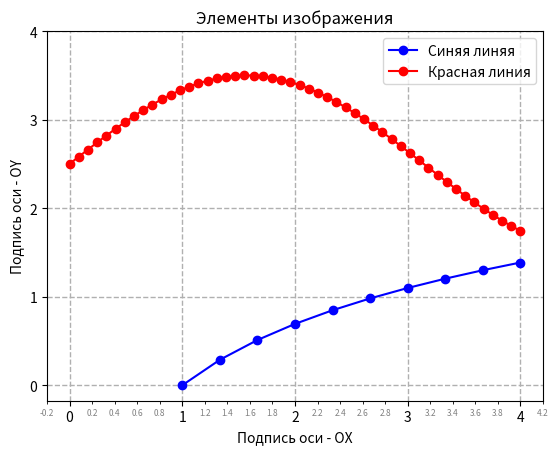

Write Python code to recreate this figure.
# -*- coding: utf-8 -*-
import matplotlib.pyplot as plt
from matplotlib.ticker import FormatStrFormatter, AutoMinorLocator
import numpy as np
 
x1 = np.linspace(1, 4, 10)
y1 = lambda x1: np.log(x1)

x2 = np.linspace(0, 4)
y2 = lambda x2: np.sin(x2)+2.5

fig = plt.figure()

plt.plot(x1, y1(x1) , color='blue', marker = 'o', label='Синяя линяя')
plt.plot(x2, y2(x2), color='red', marker= 'o', label='Красная линия')

#plt.scatter(x1, y1(x1), marker='o', s=10, color='grey')

plt.subplot().xaxis.set_minor_locator(AutoMinorLocator())
plt.subplot().xaxis.set_minor_formatter(FormatStrFormatter('%.1f'))
plt.tick_params(axis='both', which='minor', labelcolor='grey', labelsize=6)
plt.xticks([i for i in range(0, 5)])
plt.yticks([i for i in range(0, 5)])

plt.grid(True, linestyle='--', linewidth=1)

plt.title('Элементы изображения')
plt.ylabel('Подпись оси - OY')
plt.xlabel('Подпись оси - OX')
plt.legend()
plt.show()

plt.savefig('ML2.png', format='png')

